Labelled photos from "rice_dataset_augmented", an image-classification folder in SantiagoAviles/Rice-Proyect. The possible labels are: broken, chalky, stained, whole.

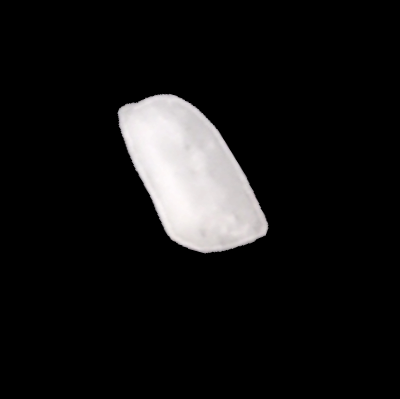
Label: broken

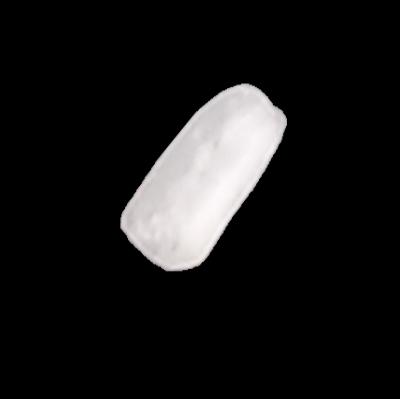
Label: broken

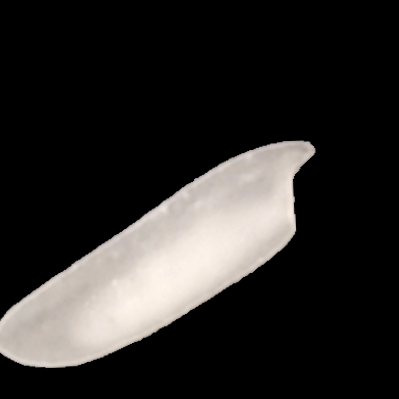
Label: chalky

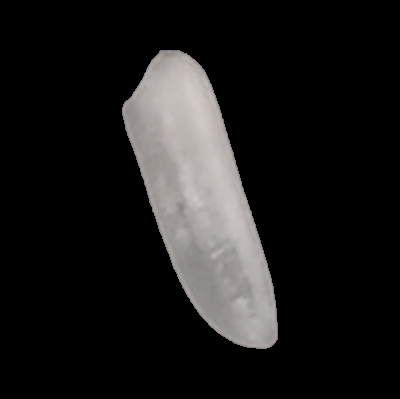
Label: whole

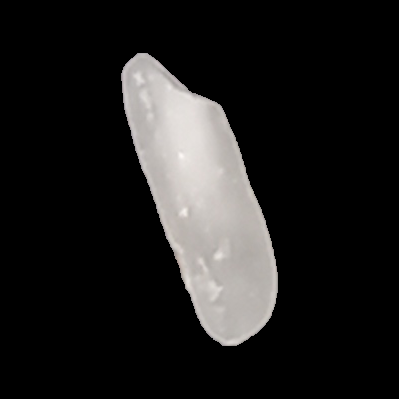
Label: whole

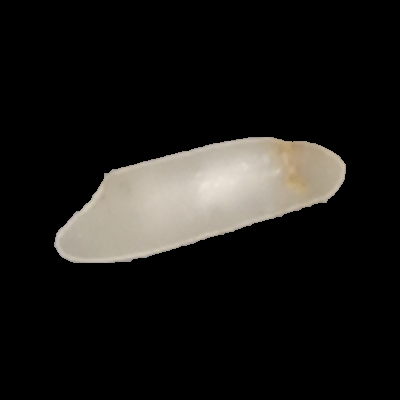
Label: stained
